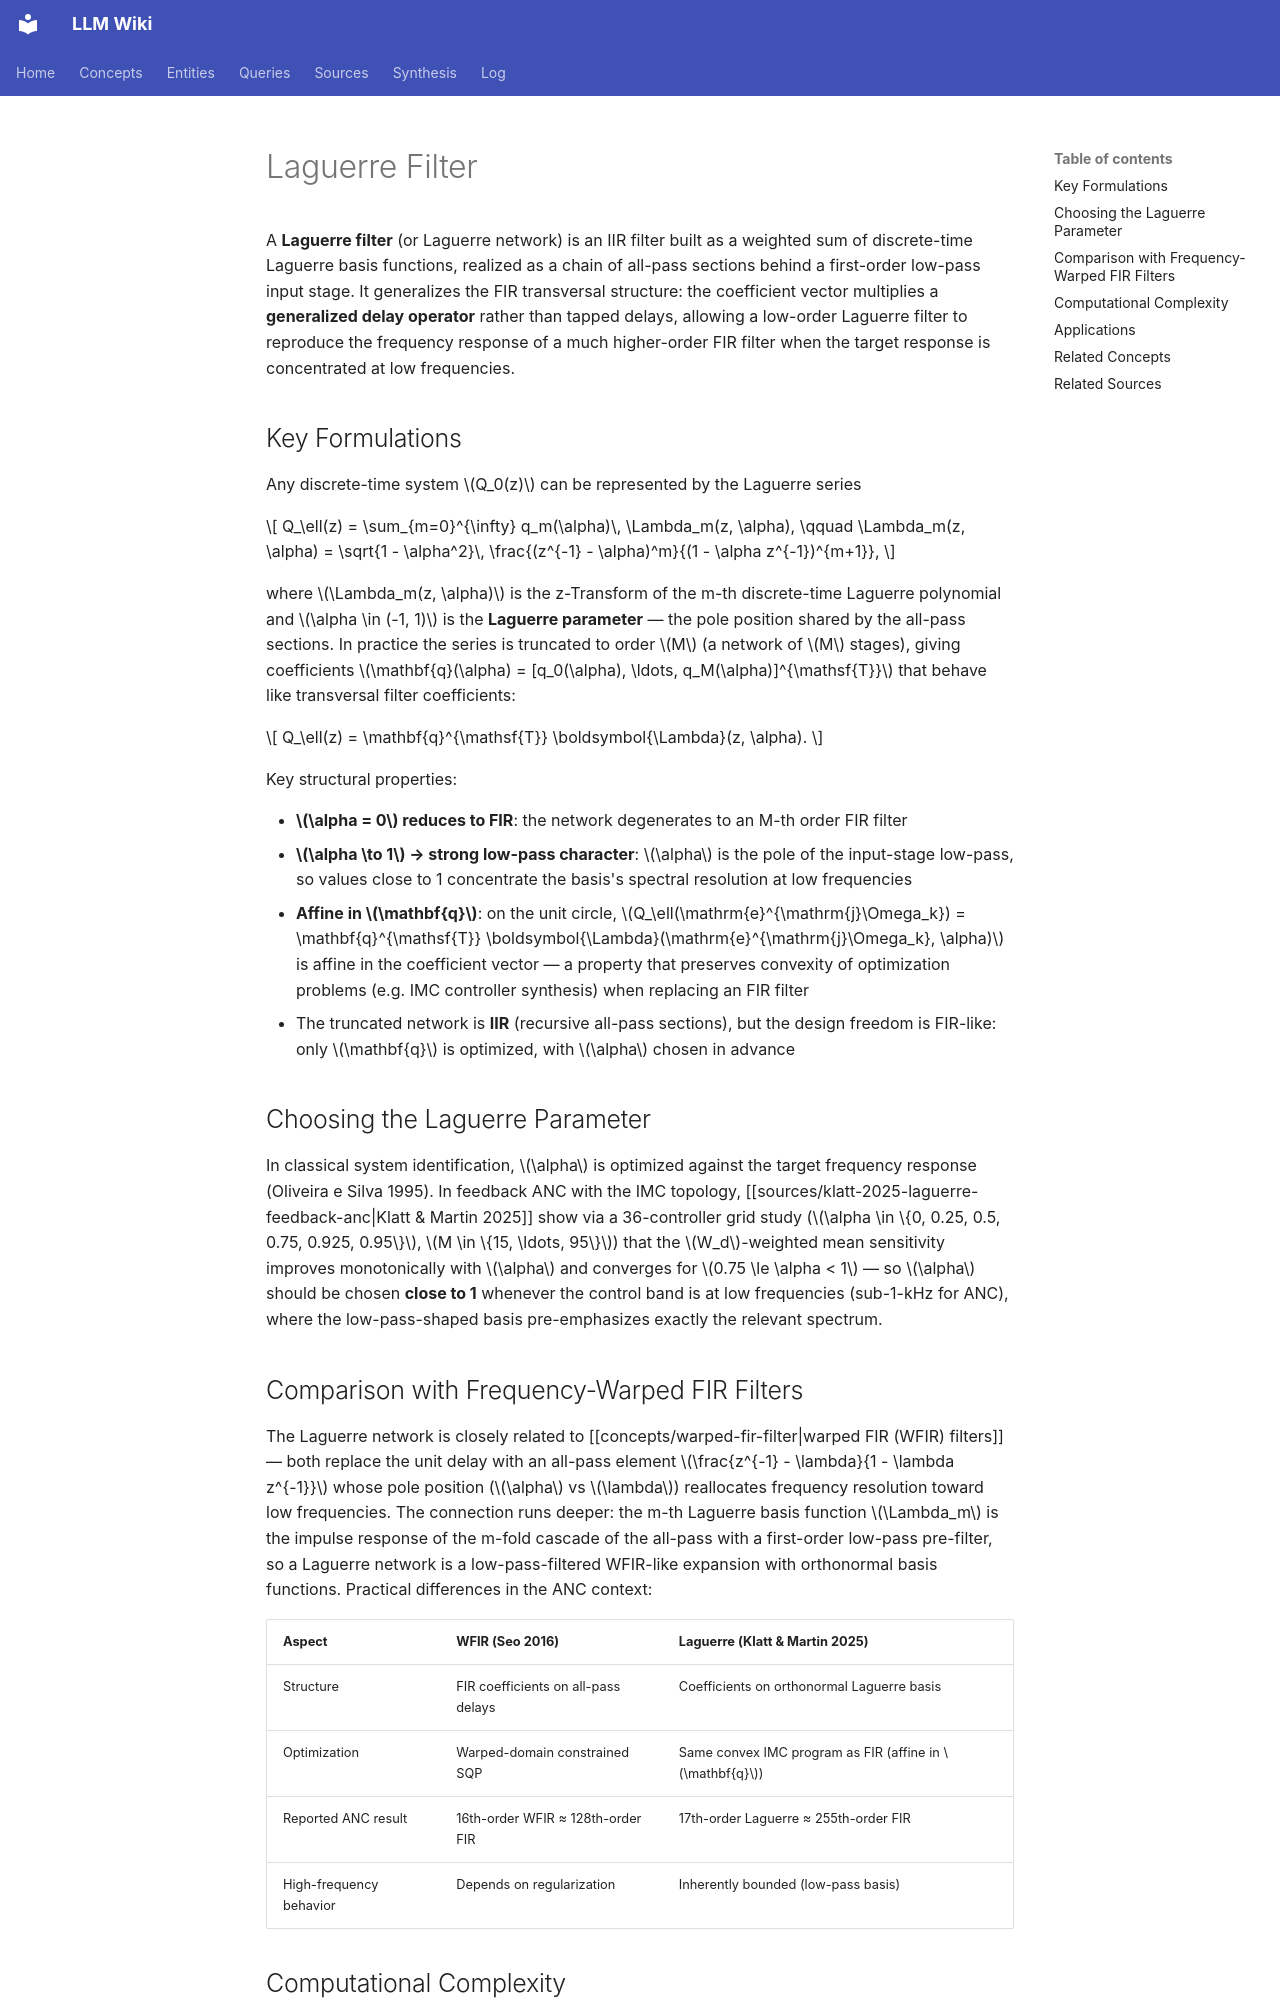

repository: proudzhu/llm-wiki · page: concepts/laguerre-filter.html · generator: mkdocs

---
type: concept
created: 2026-11-01
updated: 2026-11-01
sources:
  - raw/papers/klatt-2025-laguerre-feedback-anc/full-text.md
tags:
  - filter-design
  - signal-processing
  - active-noise-control
  - system-identification
---

# Laguerre Filter

A **Laguerre filter** (or Laguerre network) is an IIR filter built as a weighted sum of discrete-time Laguerre basis functions, realized as a chain of all-pass sections behind a first-order low-pass input stage. It generalizes the FIR transversal structure: the coefficient vector multiplies a **generalized delay operator** rather than tapped delays, allowing a low-order Laguerre filter to reproduce the frequency response of a much higher-order FIR filter when the target response is concentrated at low frequencies.

## Key Formulations

Any discrete-time system $Q_0(z)$ can be represented by the Laguerre series

$$
Q_\ell(z) = \sum_{m=0}^{\infty} q_m(\alpha)\, \Lambda_m(z, \alpha), \qquad
\Lambda_m(z, \alpha) = \sqrt{1 - \alpha^2}\, \frac{(z^{-1} - \alpha)^m}{(1 - \alpha z^{-1})^{m+1}},
$$

where $\Lambda_m(z, \alpha)$ is the z-Transform of the m-th discrete-time Laguerre polynomial and $\alpha \in (-1, 1)$ is the **Laguerre parameter** — the pole position shared by the all-pass sections. In practice the series is truncated to order $M$ (a network of $M$ stages), giving coefficients $\mathbf{q}(\alpha) = [q_0(\alpha), \ldots, q_M(\alpha)]^{\mathsf{T}}$ that behave like transversal filter coefficients:

$$
Q_\ell(z) = \mathbf{q}^{\mathsf{T}} \boldsymbol{\Lambda}(z, \alpha).
$$

Key structural properties:

- **$\alpha = 0$ reduces to FIR**: the network degenerates to an M-th order FIR filter
- **$\alpha \to 1$ → strong low-pass character**: $\alpha$ is the pole of the input-stage low-pass, so values close to 1 concentrate the basis's spectral resolution at low frequencies
- **Affine in $\mathbf{q}$**: on the unit circle, $Q_\ell(\mathrm{e}^{\mathrm{j}\Omega_k}) = \mathbf{q}^{\mathsf{T}} \boldsymbol{\Lambda}(\mathrm{e}^{\mathrm{j}\Omega_k}, \alpha)$ is affine in the coefficient vector — a property that preserves convexity of optimization problems (e.g. IMC controller synthesis) when replacing an FIR filter
- The truncated network is **IIR** (recursive all-pass sections), but the design freedom is FIR-like: only $\mathbf{q}$ is optimized, with $\alpha$ chosen in advance

## Choosing the Laguerre Parameter

In classical system identification, $\alpha$ is optimized against the target frequency response (Oliveira e Silva 1995). In feedback ANC with the IMC topology, [[sources/klatt-2025-laguerre-feedback-anc|Klatt & Martin 2025]] show via a 36-controller grid study ($\alpha \in \{0, 0.25, 0.5, 0.75, 0.925, 0.95\}$, $M \in \{15, \ldots, 95\}$) that the $W_d$-weighted mean sensitivity improves monotonically with $\alpha$ and converges for $0.75 \le \alpha < 1$ — so $\alpha$ should be chosen **close to 1** whenever the control band is at low frequencies (sub-1-kHz for ANC), where the low-pass-shaped basis pre-emphasizes exactly the relevant spectrum.
